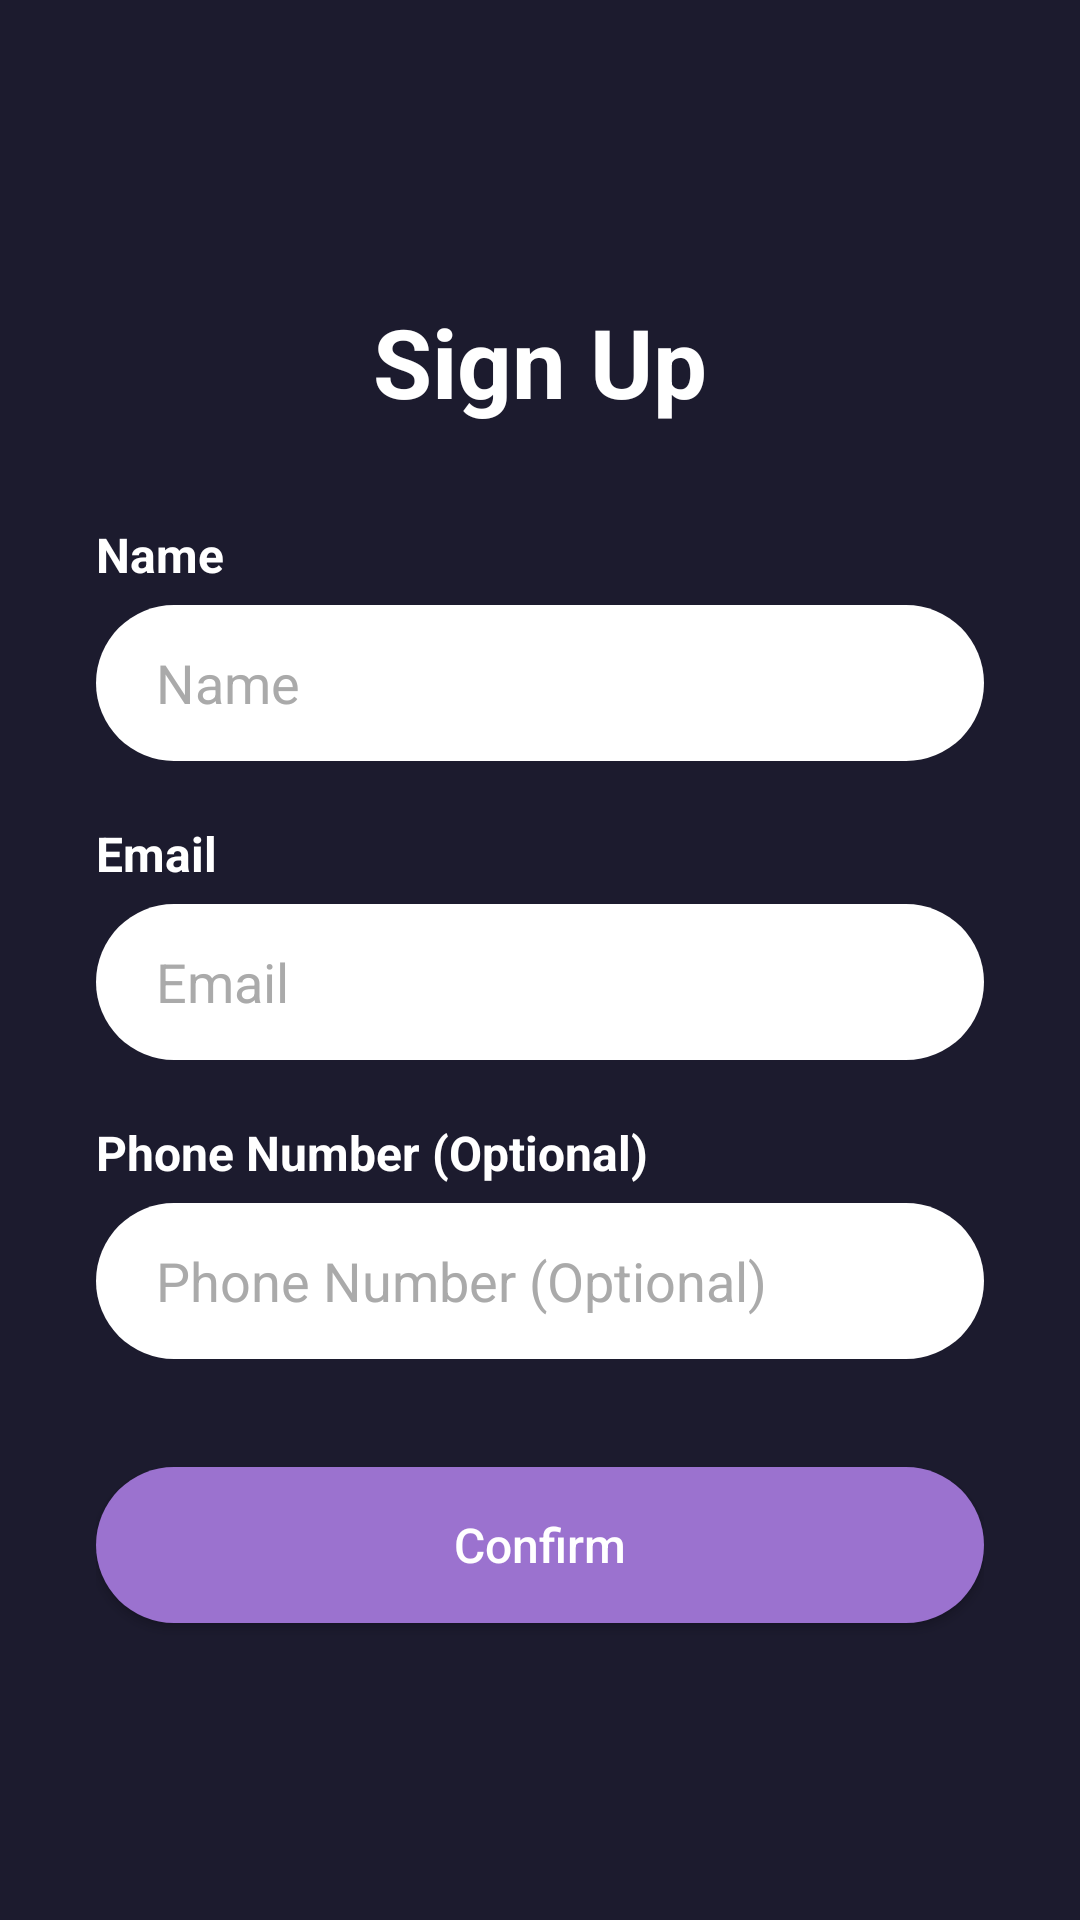

Android layout source for this screen:
<!-- AndroidManifest.xml: application theme Theme.EventPlanner -->
<!-- res/layout/activity_profile_setup.xml -->
<?xml version="1.0" encoding="utf-8"?>
<LinearLayout xmlns:android="http://schemas.android.com/apk/res/android"
    android:layout_width="match_parent"
    android:layout_height="match_parent"
    android:orientation="vertical"
    android:background="#1C1B2E"
    android:padding="32dp"
    android:gravity="center_vertical">

    <TextView
        android:layout_width="wrap_content"
        android:layout_height="wrap_content"
        android:text="Sign Up"
        android:textColor="#FFFFFF"
        android:textSize="32sp"
        android:textStyle="bold"
        android:layout_gravity="center_horizontal"
        android:layout_marginBottom="32dp"/>

    <TextView
        android:layout_width="wrap_content"
        android:layout_height="wrap_content"
        android:text="Name"
        android:textColor="#FFFFFF"
        android:textStyle="bold"
        android:textSize="16sp"
        android:layout_marginBottom="6dp"/>

    <EditText
        android:id="@+id/edit_name"
        android:layout_width="match_parent"
        android:layout_height="52dp"
        android:hint="Name"
        android:textColorHint="#AAAAAA"
        android:textColor="#000000"
        android:background="@drawable/input_background"
        android:paddingStart="20dp"
        android:paddingEnd="20dp"
        android:inputType="textPersonName"
        android:layout_marginBottom="20dp"/>

    <TextView
        android:layout_width="wrap_content"
        android:layout_height="wrap_content"
        android:text="Email"
        android:textColor="#FFFFFF"
        android:textStyle="bold"
        android:textSize="16sp"
        android:layout_marginBottom="6dp"/>

    <EditText
        android:id="@+id/edit_email"
        android:layout_width="match_parent"
        android:layout_height="52dp"
        android:hint="Email"
        android:textColorHint="#AAAAAA"
        android:textColor="#000000"
        android:background="@drawable/input_background"
        android:paddingStart="20dp"
        android:paddingEnd="20dp"
        android:inputType="textEmailAddress"
        android:layout_marginBottom="20dp"/>

    <TextView
        android:layout_width="wrap_content"
        android:layout_height="wrap_content"
        android:text="Phone Number (Optional)"
        android:textColor="#FFFFFF"
        android:textStyle="bold"
        android:textSize="16sp"
        android:layout_marginBottom="6dp"/>

    <EditText
        android:id="@+id/edit_phone"
        android:layout_width="match_parent"
        android:layout_height="52dp"
        android:hint="Phone Number (Optional)"
        android:textColorHint="#AAAAAA"
        android:textColor="#000000"
        android:background="@drawable/input_background"
        android:paddingStart="20dp"
        android:paddingEnd="20dp"
        android:inputType="phone"
        android:layout_marginBottom="36dp"/>

    <Button
        android:id="@+id/btn_save_profile"
        android:layout_width="match_parent"
        android:layout_height="52dp"
        android:text="Confirm"
        android:textColor="#FFFFFF"
        android:background="@drawable/button_purple"
        android:textAllCaps="false"
        android:textSize="16sp"/>

</LinearLayout>
<!-- resources referenced by this layout -->
<resources>
  <!-- drawable button_purple (drawable) -->
  <?xml version="1.0" encoding="utf-8"?>
  <shape xmlns:android="http://schemas.android.com/apk/res/android">
      <solid android:color="#9B72CF"/>
      <corners android:radius="50dp"/>
  </shape>
  <!-- drawable input_background (drawable) -->
  <?xml version="1.0" encoding="utf-8"?>
  <shape xmlns:android="http://schemas.android.com/apk/res/android">
      
      <solid android:color="#FFFFFF"/>
      <corners android:radius="50dp"/>
  </shape>
  <style name="Theme.EventPlanner" parent="Base.Theme.EventPlanner" />
  <style name="Base.Theme.EventPlanner" parent="Theme.Material3.DayNight.NoActionBar">
          
          
      </style>
</resources>
